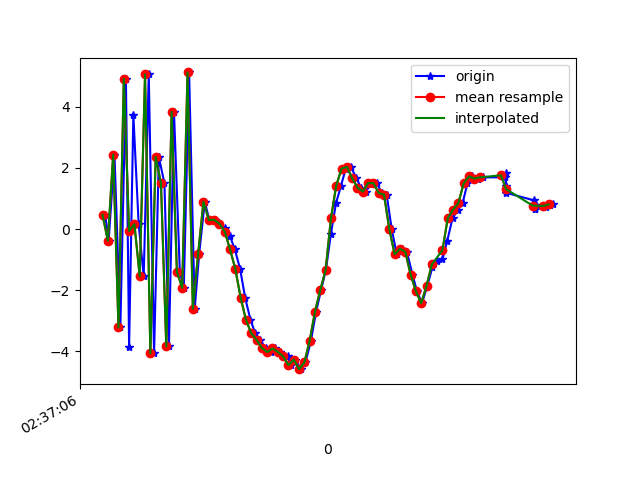

Values plotted in this chart, from the file beside it:
1617849426370, 545069924334868, 0.46672928, 0.81164455, 8.680849
1617849426383, 545069943565638, -0.3807, 0.8216, -8.183
1617849426405, 545069962796408, 2.437, 1.126, 8.595
1617849426427, 545069982027178, -3.216, 0.1624, -6.743
1617849426448, 545070001257948, 4.915, 1.967, 4.602
1617849426460, 545070020488718, -3.848, 0.07028, 0.9483
1617849426476, 545070039719488, 3.729, 1.546, -4.601
1617849426496, 545070058950258, 0.1617, 0.7437, 8.039
1617849426515, 545070078181028, -1.548, 0.07557, -7.469
1617849426534, 545070097411798, 5.057, 1.489, 5.742
1617849426554, 545070116642568, -4.064, -0.064, 0.5703
1617849426572, 545070135873338, 2.361, 1.111, -5.534
1617849426593, 545070155104108, 1.499, 1.182, 8.511
1617849426610, 545070174334878, -3.836, -0.2035, -4.555
1617849426629, 545070193565648, 3.833, 1.58, -1.137
1617849426651, 545070212796418, -1.402, 0.8235, 7.207
1617849426666, 545070232027188, -1.918, 0.3413, -7.186
1617849426686, 545070251257958, 5.124, 1.779, 2.75
1617849426707, 545070270488728, -2.602, -0.004201, 4.742
1617849426724, 545070289719498, -0.7995, 0.559, -7.88
1617849426745, 545070308950268, 0.8978, 0.3555, 3.36
1617849426762, 545070328181038, 0.2999, 0.3385, 0.5991
1617849426783, 545070347411808, 0.3055, 0.7628, 0.2921
1617849426800, 545070366642578, 0.1757, 1.26, 0.535
1617849426820, 545070385873348, 0.05239, 1.679, 0.8437
1617849426839, 545070405104118, -0.2092, 2.48, 2.021
1617849426858, 545070424334888, -0.6594, 3.713, 3.645
1617849426878, 545070443565658, -1.302, 5.747, 3.873
1617849426897, 545070462796428, -2.242, 7.609, 4.501
1617849426917, 545070482027198, -2.965, 7.186, 6.169
1617849426935, 545070501257968, -3.408, 5.904, 9.381
1617849426953, 545070520488738, -3.617, 5.971, 10.34
1617849426974, 545070539719508, -3.888, 4.632, 9.421
1617849426994, 545070558950278, -4.022, 2.244, 8.37
1617849427011, 545070578181048, -3.902, 0.5831, 6.939
1617849427030, 545070597411818, -4.012, -0.3942, 5.1
1617849427057, 545070616642588, -4.164, -0.5201, 3.313
1617849427069, 545070635873358, -4.449, -0.8563, 1.722
1617849427086, 545070655104128, -4.267, -0.9327, -1.265
1617849427107, 545070674334898, -4.579, -0.3171, -3.185
1617849427124, 545070693565668, -4.36, 1.802, -5.627
1617849427145, 545070712796438, -3.645, 3.659, -8.293
1617849427164, 545070732027208, -2.702, 3.871, -9.934
1617849427183, 545070751257978, -1.986, 4.226, -11.13
1617849427201, 545070770488748, -1.341, 4.83, -11
1617849427220, 545070789719518, -0.1468, 5.112, -10.55
1617849427239, 545070808950288, 0.8415, 4.682, -9.348
1617849427258, 545070828181058, 1.421, 4.414, -8.028
1617849427276, 545070847411828, 1.979, 4.138, -6.922
1617849427295, 545070866642598, 2.037, 3.371, -6.497
1617849427316, 545070885873368, 1.667, 2.507, -6.52
1617849427333, 545070905104138, 1.359, 1.863, -5.43
1617849427352, 545070924334908, 1.229, 0.9365, -3.62
1617849427373, 545070943565678, 1.509, -0.3034, -2.498
1617849427392, 545070962796448, 1.506, -1.355, -2.889
1617849427412, 545070982027218, 1.181, -0.6501, -4.4
1617849427430, 545071001257988, 1.124, 1.625, -4.185
1617849427449, 545071020488758, -0.004372, 1.687, -2.484
1617849427468, 545071039719528, -0.8245, 1.331, -0.7518
1617849427487, 545071058950298, -0.6404, 0.2072, -0.239
1617849427506, 545071078181068, -0.7406, 0.08358, 1.213
... 29 more rows
